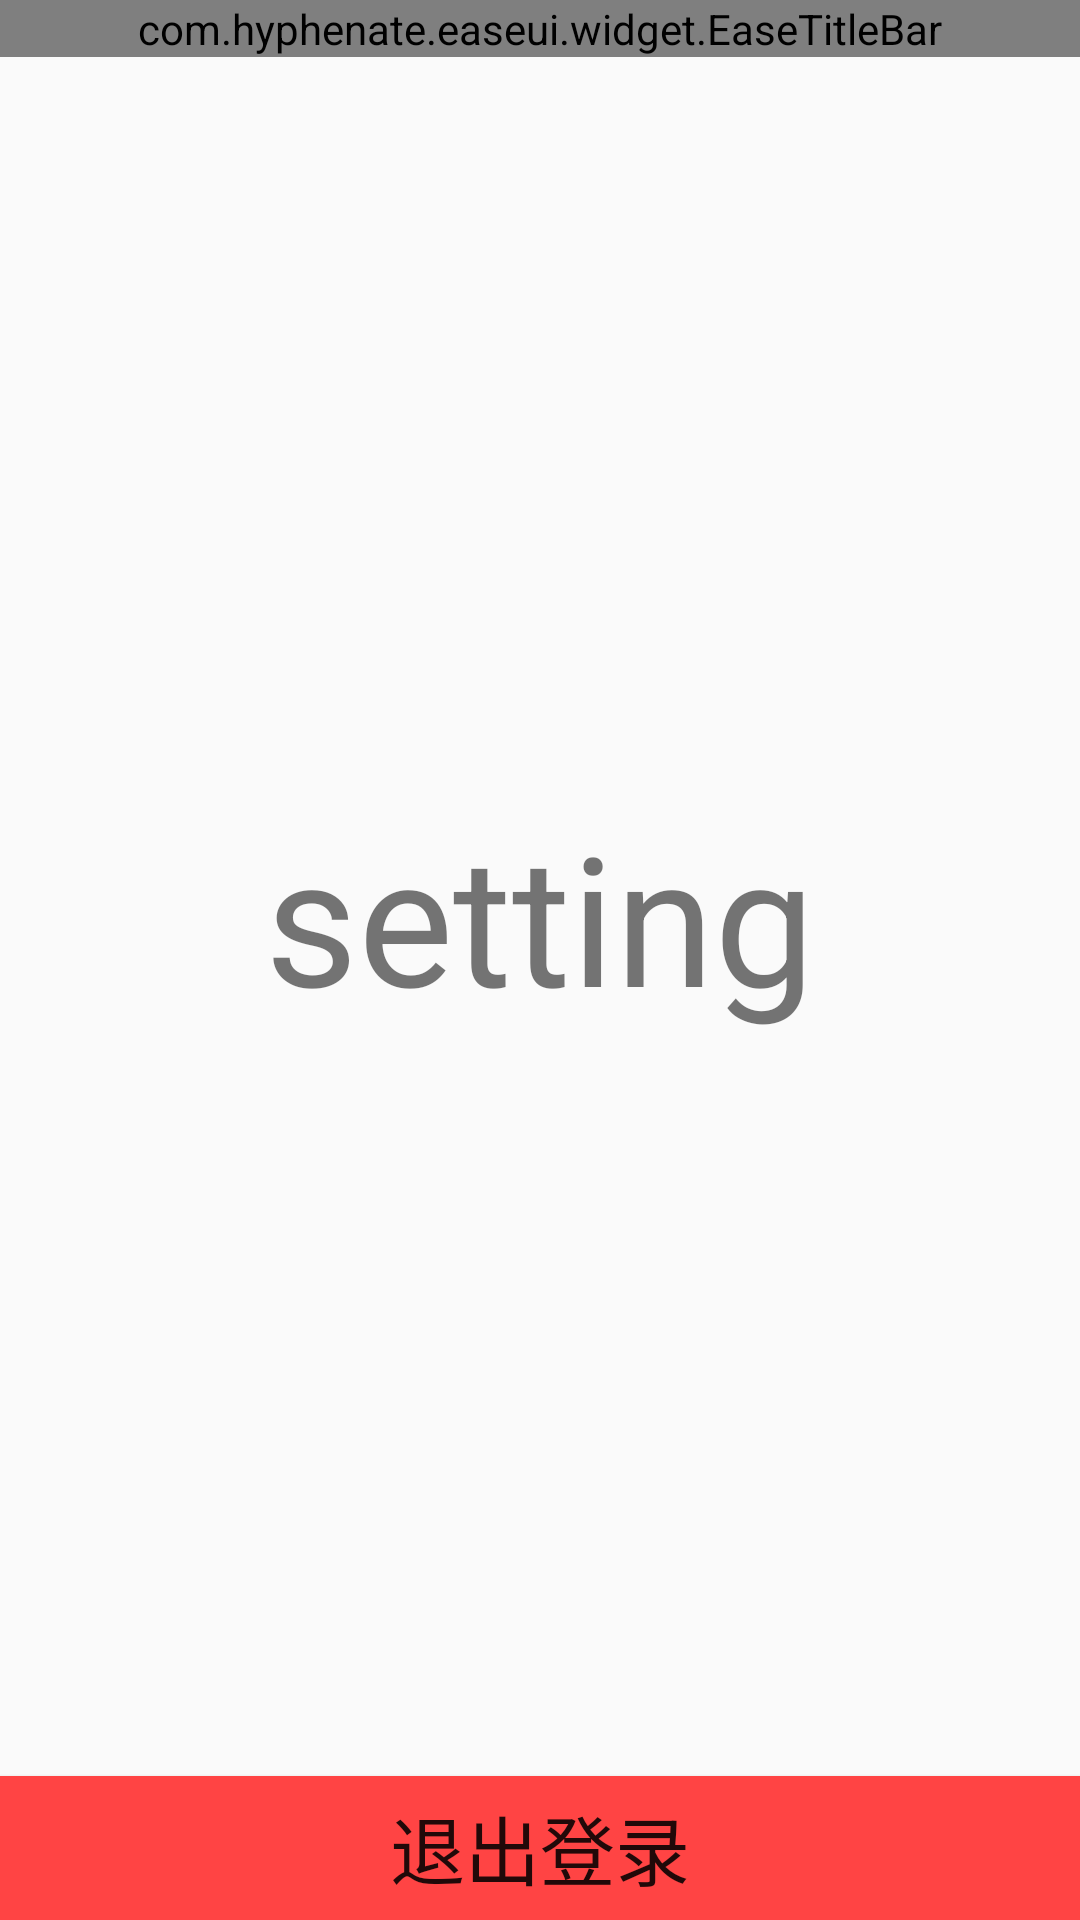

The Android layout XML behind this screen, and the referenced resources:
<!-- AndroidManifest.xml: application theme AppTheme -->
<!-- res/layout/fragment_setting.xml -->
<?xml version="1.0" encoding="utf-8"?>
<LinearLayout xmlns:android="http://schemas.android.com/apk/res/android"
              xmlns:app="http://schemas.android.com/apk/res-auto"
              android:orientation="vertical"
              android:layout_width="match_parent"
              android:layout_height="match_parent">
    <com.hyphenate.easeui.widget.EaseTitleBar
        android:layout_width="match_parent"
        android:layout_height="wrap_content"
        app:titleBarTitle="设置"></com.hyphenate.easeui.widget.EaseTitleBar>
    <TextView
        android:layout_width="match_parent"
        android:layout_height="match_parent"
        android:layout_weight="1"
        android:text="setting"
        android:gravity="center"
        android:textSize="60sp"/>
    <Button
        android:layout_width="match_parent"
        android:layout_height="wrap_content"
        android:background="@android:color/holo_red_light"
        android:textSize="25sp"
        android:padding="5dp"
        android:id="@+id/bt_setting_logout"
        android:text="退出登录"/>

</LinearLayout>
<!-- resources referenced by this layout -->
<resources>
  <style name="AppTheme" parent="Theme.AppCompat.Light.DarkActionBar">
          
          <item name="colorPrimary">@color/colorPrimary</item>
          <item name="colorPrimaryDark">@color/colorPrimaryDark</item>
          <item name="colorAccent">@color/colorAccent</item>
      </style>
  <!-- not gathered from this repository: default colours our renderer supplied (Android Studio template values) -->
  <color name="colorPrimary">#FF6200EE</color>
  <color name="colorPrimaryDark">#FF3700B3</color>
  <color name="colorAccent">#FF03DAC5</color>
</resources>
